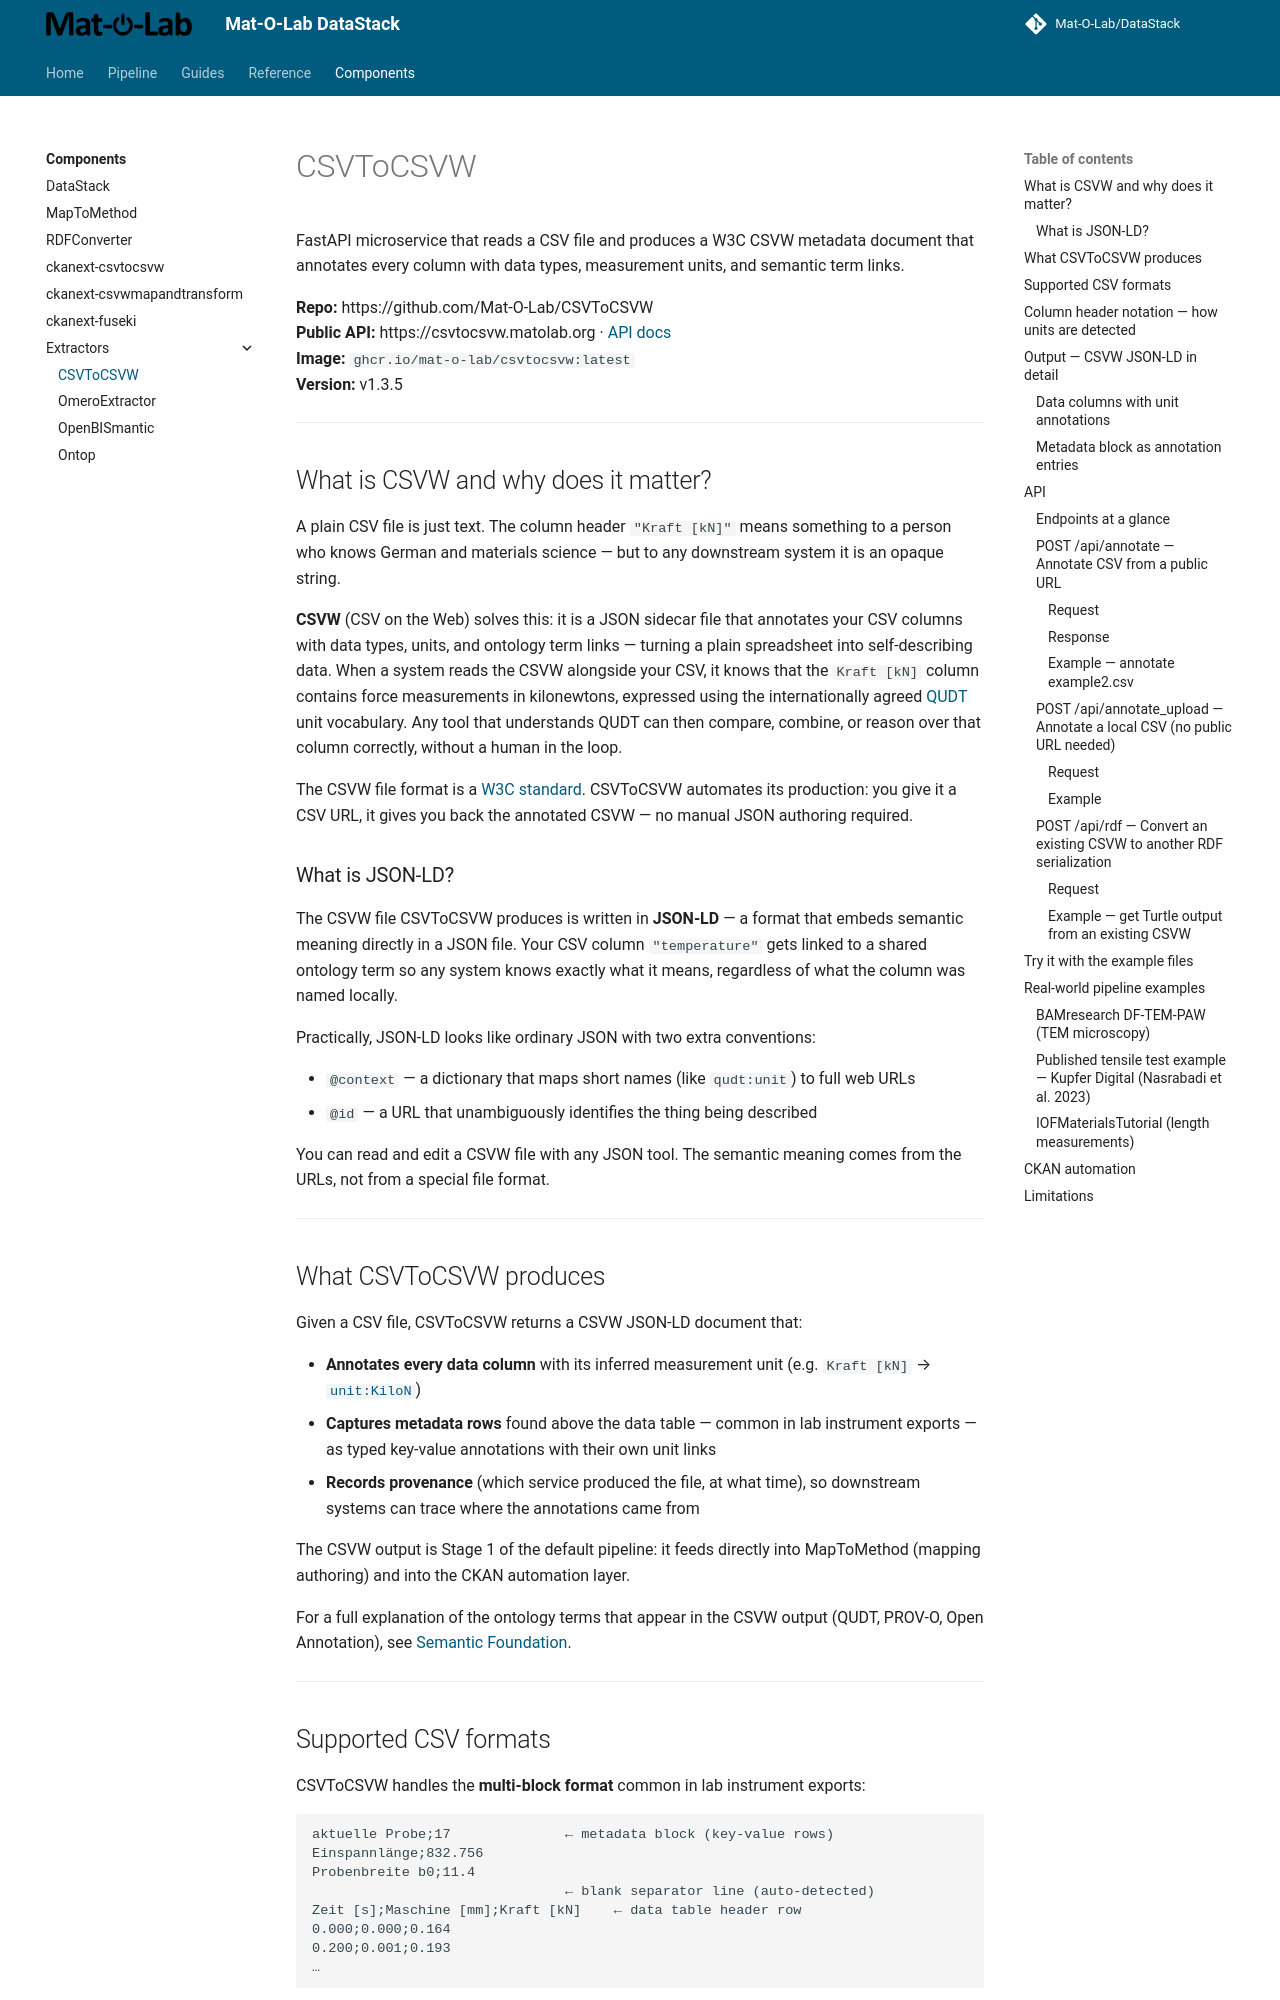

repository: Mat-O-Lab/DataPipeline · page: extractors/csvtocsvw/index.html · generator: mkdocs

---
title: CSVToCSVW
---

# CSVToCSVW

FastAPI microservice that reads a CSV file and produces a W3C CSVW metadata document that annotates every column with data types, measurement units, and semantic term links.

**Repo:** https://github.com/Mat-O-Lab/CSVToCSVW  
**Public API:** https://csvtocsvw.matolab.org · [API docs](https://csvtocsvw.matolab.org/api/docs)  
**Image:** `ghcr.io/mat-o-lab/csvtocsvw:latest`  
**Version:** v1.3.5

---

## What is CSVW and why does it matter?

A plain CSV file is just text. The column header `"Kraft [kN]"` means something to a person who knows German and materials science — but to any downstream system it is an opaque string.

**CSVW** (CSV on the Web) solves this: it is a JSON sidecar file that annotates your CSV columns with data types, units, and ontology term links — turning a plain spreadsheet into self-describing data. When a system reads the CSVW alongside your CSV, it knows that the `Kraft [kN]` column contains force measurements in kilonewtons, expressed using the internationally agreed [QUDT](https://qudt.org/) unit vocabulary. Any tool that understands QUDT can then compare, combine, or reason over that column correctly, without a human in the loop.

The CSVW file format is a [W3C standard](https://www.w3.org/TR/tabular-data-primer/). CSVToCSVW automates its production: you give it a CSV URL, it gives you back the annotated CSVW — no manual JSON authoring required.

### What is JSON-LD?

The CSVW file CSVToCSVW produces is written in **JSON-LD** — a format that embeds semantic meaning directly in a JSON file. Your CSV column `"temperature"` gets linked to a shared ontology term so any system knows exactly what it means, regardless of what the column was named locally.

Practically, JSON-LD looks like ordinary JSON with two extra conventions:

- `@context` — a dictionary that maps short names (like `qudt:unit`) to full web URLs
- `@id` — a URL that unambiguously identifies the thing being described

You can read and edit a CSVW file with any JSON tool. The semantic meaning comes from the URLs, not from a special file format.

---

## What CSVToCSVW produces

Given a CSV file, CSVToCSVW returns a CSVW JSON-LD document that:

- **Annotates every data column** with its inferred measurement unit (e.g. `Kraft [kN]` → [`unit:KiloN`](https://qudt.org/vocab/unit/KiloN))
- **Captures metadata rows** found above the data table — common in lab instrument exports — as typed key-value annotations with their own unit links
- **Records provenance** (which service produced the file, at what time), so downstream systems can trace where the annotations came from

The CSVW output is Stage 1 of the default pipeline: it feeds directly into MapToMethod (mapping authoring) and into the CKAN automation layer.

For a full explanation of the ontology terms that appear in the CSVW output (QUDT, PROV-O, Open Annotation), see [Semantic Foundation](../pipeline/semantic-foundation.md).

---
